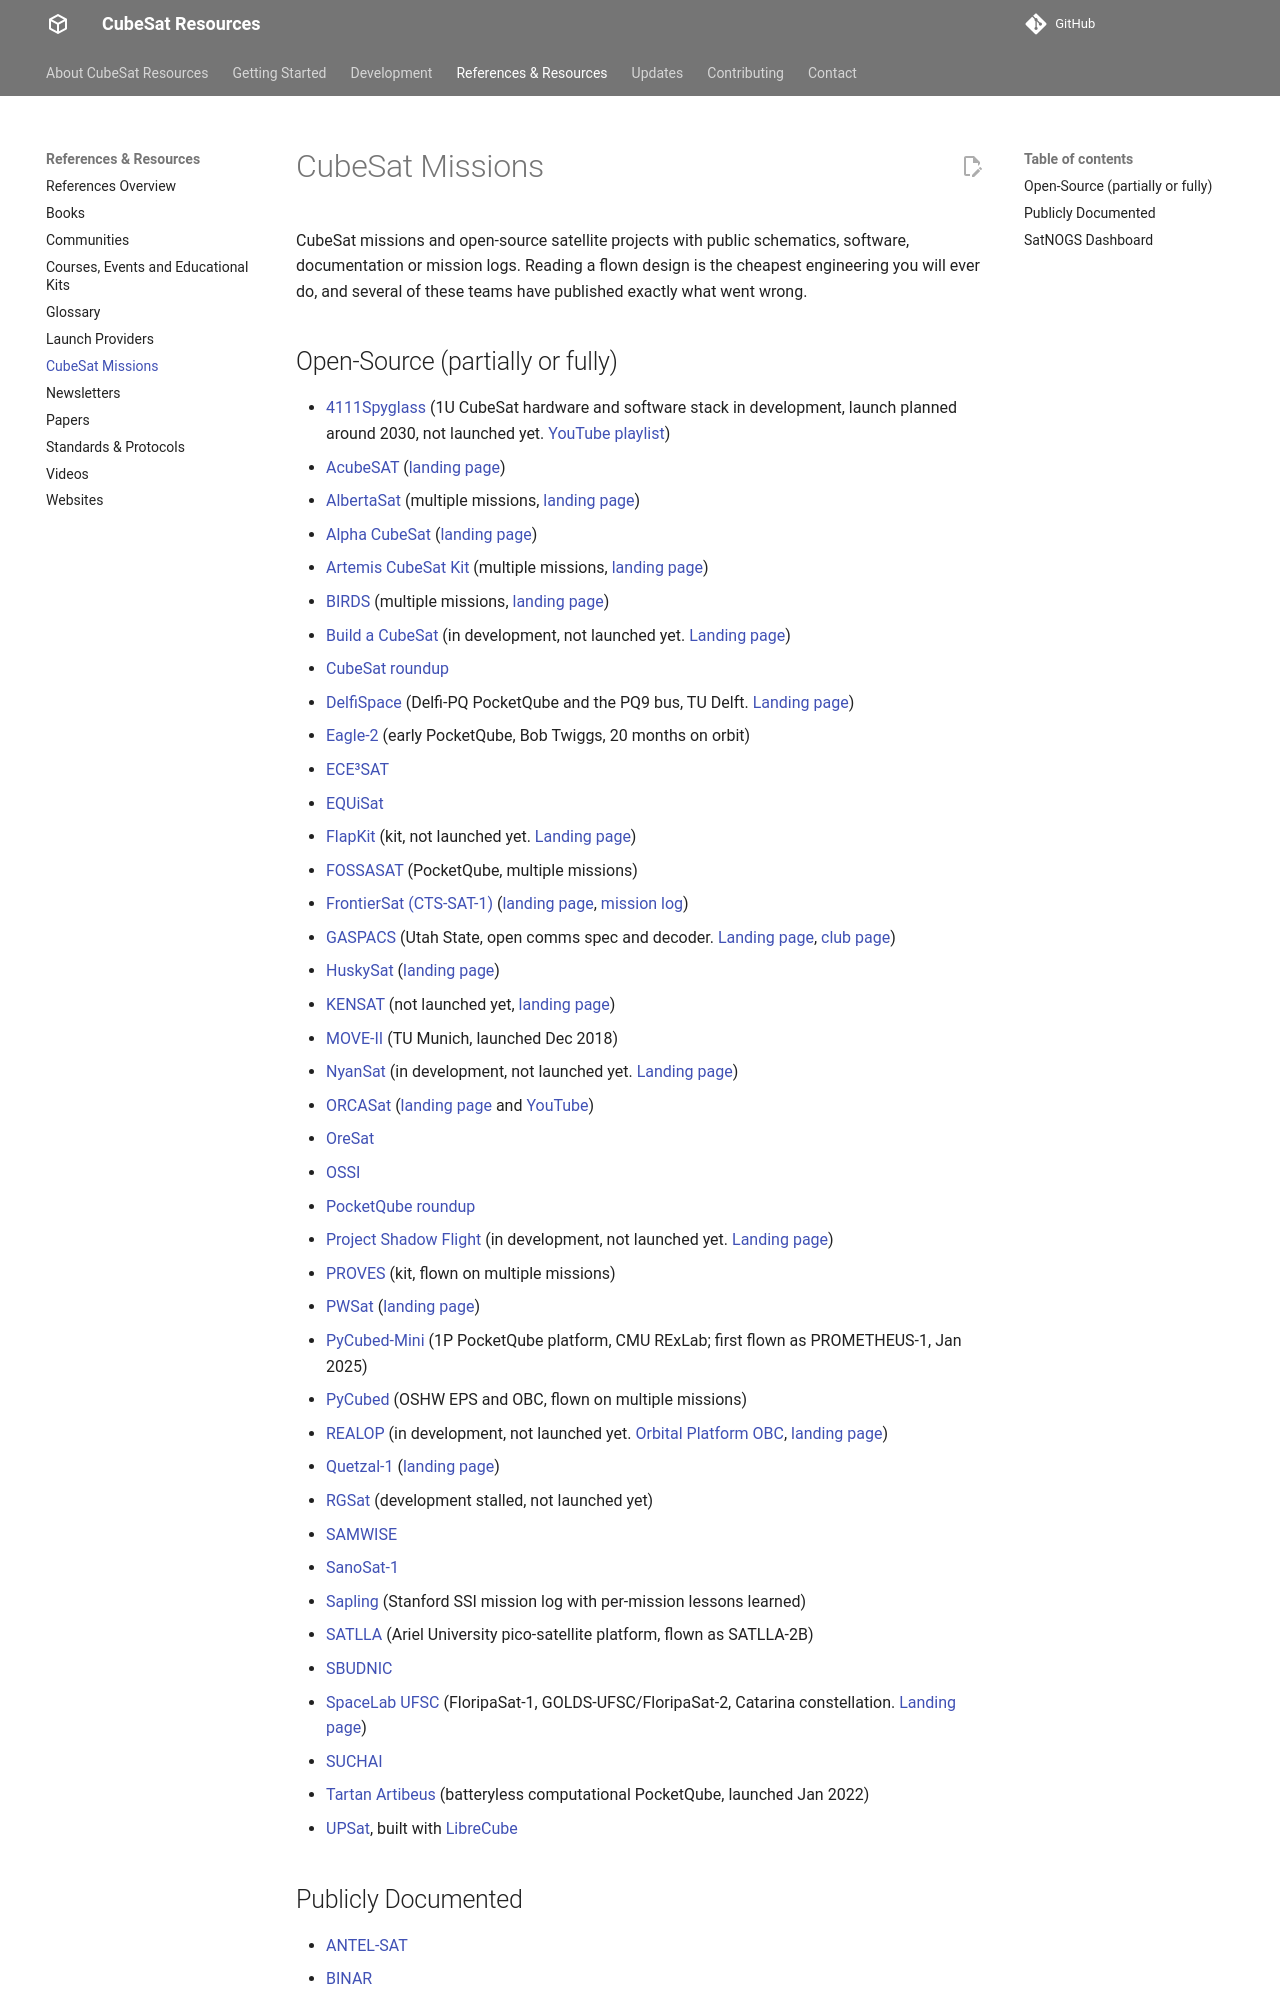

repository: buildacubesat/CubeSat-Resources · page: references/missions/index.html · generator: mkdocs

# CubeSat Missions

CubeSat missions and open-source satellite projects with public schematics, software, documentation or mission logs. Reading a flown design is the cheapest engineering you will ever do, and several of these teams have published exactly what went wrong.

<!-- CSR-RESOURCES:START ref-missions-open-source -->
## Open-Source (partially or fully)
- [4111Spyglass](https://github.com/4111Spyglass) (1U CubeSat hardware and software stack in development, launch planned around 2030, not launched yet. [YouTube playlist](https://www.youtube.com/playlist?list=PL-BuJsdpn8J_IrrnlROzB7T2znai7scMF))
- [AcubeSAT](https://gitlab.com/acubesat) ([landing page](https://acubesat.spacedot.gr))
- [AlbertaSat](https://albertasat.ca/) (multiple missions, [landing page](https://albertasat.ca/))
- [Alpha CubeSat](https://github.com/Alpha-CubeSat) ([landing page](https://alphacubesat.cornell.edu/components.html))
- [Artemis CubeSat Kit](https://github.com/hsfl/artemis-hardware) (multiple missions, [landing page](https://sites.google.com/hawaii.edu/artemiscubesatkit/home))
- [BIRDS](https://birdsopensource.github.io/) (multiple missions, [landing page](https://birds-project.com/))
- [Build a CubeSat](https://codeberg.org/buildacubesat-project) (in development, not launched yet. [Landing page](https://buildacubesat.space))
- [CubeSat roundup](https://www.nanosats.eu/keyword/open-source)
- [DelfiSpace](https://github.com/DelfiSpace) (Delfi-PQ PocketQube and the PQ9 bus, TU Delft. [Landing page](https://www.tudelft.nl/en/ae/delfi-space/delfi-pq/))
- [Eagle-2](https://www.amsat.org/50sat-mo-76/) (early PocketQube, Bob Twiggs, 20 months on orbit)
- [ECE³SAT](https://github.com/ECE3SAT)
- [EQUiSat](https://github.com/BrownSpaceEngineering)
- [FlapKit](https://github.com/flapkit) (kit, not launched yet. [Landing page](https://www.flapkit.org/))
- [FOSSASAT](https://github.com/FOSSASystems/FOSSASAT-1) (PocketQube, multiple missions)
- [FrontierSat (CTS-SAT-1)](https://github.com/calgarytospace) ([landing page](https://www.calgarytospace.ca/cts-sat-1), [mission log](https://github.com/CalgaryToSpace/CTS-SAT-1-Wiki/wiki/Mission-Operations))
- [GASPACS](https://github.com/SmallSatGasTeam) (Utah State, open comms spec and decoder. [Landing page](https://smallsatgasteam.github.io/GASPACS-Comms-Info/), [club page](https://engineering.usu.edu/students/clubs/club/activities/show?gaspacs-cubesat))
- [HuskySat](https://github.com/UWCubeSat) ([landing page](https://huskysat.org/))
- [KENSAT](https://github.com/kenchangh/kensat) (not launched yet, [landing page](https://www.kensat.com/))
- [MOVE-II](https://github.com/MOVE-II) (TU Munich, launched Dec 2018)
- [NyanSat](https://github.com/OakwoodEngineering) (in development, not launched yet. [Landing page](https://nyansat.org/))
- [ORCASat](https://gitlab.com/ORCASat) ([landing page](https://www.orcasat.ca/) and [YouTube](https://www.youtube.com/@orcasat))
- [OreSat](https://github.com/oresat/)
- [OSSI](https://github.com/ossicode)
- [PocketQube roundup](https://www.albaorbital.com/open-source-pocketqube)
- [Project Shadow Flight](https://github.com/bytecod3/Project-Shadow-Flight) (in development, not launched yet. [Landing page](https://bytecod3.github.io/Project-Shadow-Flight/))
- [PROVES](https://github.com/proveskit) (kit, flown on multiple missions)
- [PWSat](https://github.com/PW-Sat2) ([landing page](https://ska.pw.edu.pl/article/pwsat))
- [PyCubed-Mini](https://github.com/PyCubed-Mini) (1P PocketQube platform, CMU RExLab; first flown as PROMETHEUS-1, Jan 2025)
- [PyCubed](https://pycubed.org/) (OSHW EPS and OBC, flown on multiple missions)
- [REALOP](https://github.com/Space-and-Satellite-Systems-UC-Davis) (in development, not launched yet. [Orbital Platform OBC](https://github.com/uwu64/orbital-platform), [landing page](https://www.spacesystemsclub.org/))
- [Quetzal-1](https://github.com/danalvarez/gr-quetzal1) ([landing page](https://www.uvg.edu.gt/cubesat-en/))
- [RGSat](https://www.youtube.com/@RGSAT) (development stalled, not launched yet)
- [SAMWISE](https://github.com/stanford-ssi)
- [SanoSat-1](https://github.com/orionspacenepal)
- [Sapling](https://github.com/stanford-ssi/sapling) (Stanford SSI mission log with per-mission lessons learned)
- [SATLLA](https://github.com/kcglab/satllazero) (Ariel University pico-satellite platform, flown as SATLLA-2B)
- [SBUDNIC](https://www.sbudnic.space/)
- [SpaceLab UFSC](https://github.com/spacelab-ufsc) (FloripaSat-1, GOLDS-UFSC/FloripaSat-2, Catarina constellation. [Landing page](https://spacelab.ufsc.br/))
- [SUCHAI](https://github.com/spel-uchile/)
- [Tartan Artibeus](https://github.com/CMUAbstract) (batteryless computational PocketQube, launched Jan 2022)
- [UPSat](https://github.com/librespacefoundation), built with [LibreCube](https://gitlab.com/librecube)
<!-- CSR-RESOURCES:END ref-missions-open-source -->

<!-- CSR-RESOURCES:START ref-missions-publicly-documented -->
